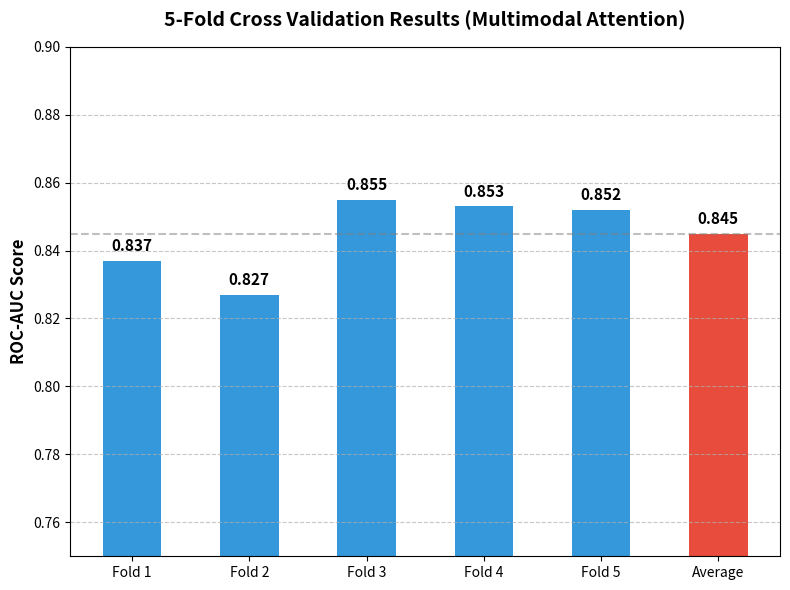

Source code (Python):
import matplotlib.pyplot as plt
import os
import json

out_dir = "visualizations/paper_figures"
os.makedirs(out_dir, exist_ok=True)

# Data from kfold_results.json
folds = ['Fold 1', 'Fold 2', 'Fold 3', 'Fold 4', 'Fold 5', 'Average']
aucs = [0.837, 0.827, 0.855, 0.853, 0.852, 0.845]
colors = ['#3498db', '#3498db', '#3498db', '#3498db', '#3498db', '#e74c3c']

plt.figure(figsize=(8, 6))
bars = plt.bar(folds, aucs, color=colors, width=0.5)

plt.ylim(0.75, 0.90) # Zoom in to show the variance clearly
plt.ylabel('ROC-AUC Score', fontsize=12, fontweight='bold')
plt.title('5-Fold Cross Validation Results (Multimodal Attention)', fontsize=14, pad=15, fontweight='bold')

# Add values on top of bars
for bar in bars:
    yval = bar.get_height()
    plt.text(bar.get_x() + bar.get_width()/2, yval + 0.002, f'{yval:.3f}', ha='center', va='bottom', fontsize=11, fontweight='bold')

# Add a dashed line for the average
plt.axhline(y=0.845, color='gray', linestyle='--', alpha=0.5)

plt.grid(axis='y', linestyle='--', alpha=0.7)
plt.tight_layout()

out_path = f"{out_dir}/new_kfold_results.png"
plt.savefig(out_path, dpi=300)
print(f"Generated {out_path}")
